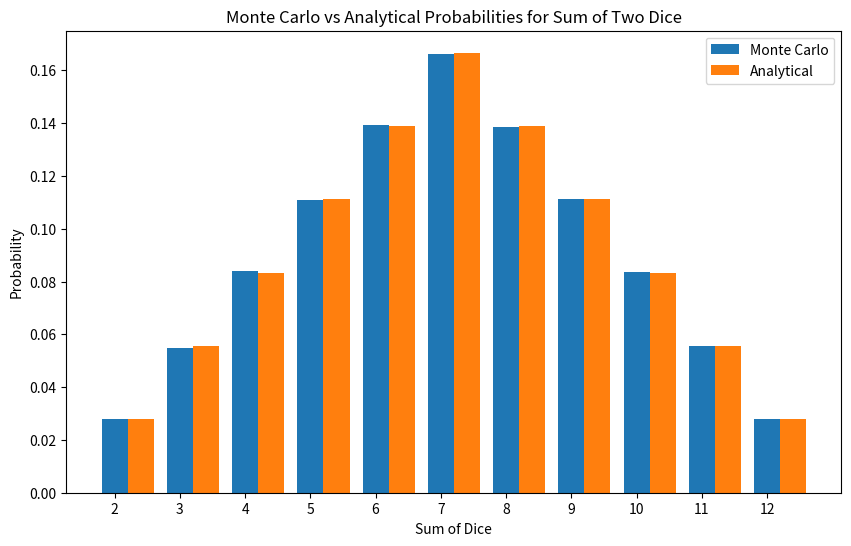

This figure's Python source:
import random
import matplotlib.pyplot as plt
import pandas as pd

NUM_SIMULATIONS = 1000000

def main():
    sum_counts = { sum_val: 0 for sum_val in range(2, 13) }

    for _ in range(NUM_SIMULATIONS):
        dice1 = random.randint(1, 6)
        dice2 = random.randint(1, 6)
        dice_sum = dice1 + dice2
        sum_counts[dice_sum] += 1

    # Calculate Monte Carlo probabilities
    monte_carlo_probs = { sum_val: count / NUM_SIMULATIONS for sum_val, count in sum_counts.items() }

    # Analytical probabilities from the image
    analytical_probs = {
        2: 1 / 36,
        3: 2 / 36,
        4: 3 / 36,
        5: 4 / 36,
        6: 5 / 36,
        7: 6 / 36,
        8: 5 / 36,
        9: 4 / 36,
        10: 3 / 36,
        11: 2 / 36,
        12: 1 / 36
    }

    sums = list(monte_carlo_probs.keys())
    monte_carlo_values = list(monte_carlo_probs.values())
    analytical_values = [analytical_probs[sum_val] for sum_val in sums]

    comparison_df = pd.DataFrame({
        'Sum': sums, 
        'Monte Carlo Probability': monte_carlo_values,
        'Analytical Probability': analytical_values
    })

    # Display the comparison table
    comparison_df['Monte Carlo Probability'] = comparison_df['Monte Carlo Probability'].apply(lambda x: f"{x:.2%}")
    comparison_df['Analytical Probability'] = comparison_df['Analytical Probability'].apply(lambda x: f"{x:.2%}")
    comparison_df = comparison_df.set_index('Sum')
    print(comparison_df)

    # Plotting the probabilities
    plt.figure(figsize=(10, 6))
    plt.bar(sums, monte_carlo_values, width=0.4, label='Monte Carlo', align='center')
    plt.bar([s + 0.4 for s in sums], analytical_values, width=0.4, label='Analytical', align='center')
    plt.xlabel('Sum of Dice')
    plt.ylabel('Probability')
    plt.title('Monte Carlo vs Analytical Probabilities for Sum of Two Dice')
    plt.legend()
    plt.xticks(sums)
    plt.show()

if __name__ == '__main__':
    main()